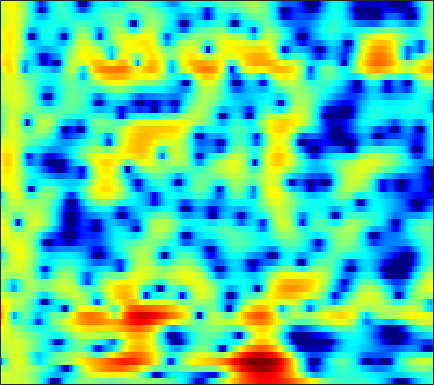

The data file committed next to this chart (first rows):
2.829, 2.7533, 2.6996, 2.6916, 2.7039, 2.7321, 2.7511, 2.7442, 2.6935, 2.5805, 2.3833, 2.1732, 1.8002, 1.3206, 0.88174, 0.18224, -0.6738, -1.4315, -2.626, -4.0962, -5.9333, -7.6641, -10.732, -15.458
2.713, 2.727, 2.74, 2.742, 2.731, 2.696, 2.628, 2.551, 2.404, 2.198, 1.925, 1.674, 1.27, 0.784, 0.3652, -0.2646, -0.9725, -1.551, -2.378, -3.256, -4.153, -4.818, -5.657, -6.388
0.4383, 0.7068, 1.136, 1.585, 1.901, 2.262, 2.528, 2.659, 2.728, 2.679, 2.515, 2.322, 1.982, 1.56, 1.197, 0.6707, 0.1075, -0.3316, -0.9357, -1.555, -2.195, -2.697, -3.425, -4.252
-9.655, -5.627, -2.212, 0.04793, 1.267, 2.423, 3.151, 3.458, 3.578, 3.386, 2.901, 2.345, 1.344, 0.03394, -1.148, -2.933, -4.719, -5.712, -6.056, -5.318, -4.143, -3.291, -2.331, -1.6
0.0293, 0.5025, 1.189, 1.861, 2.304, 2.768, 3.049, 3.123, 3.018, 2.662, 2.044, 1.403, 0.3012, -1.085, -2.286, -4.002, -5.573, -6.338, -6.473, -5.798, -4.813, -4.089, -3.239, -2.547
1.224, 1.675, 2.18, 2.575, 2.792, 2.979, 3.048, 3.024, 2.886, 2.618, 2.226, 1.853, 1.262, 0.595, 0.07054, -0.634, -1.333, -1.843, -2.502, -3.15, -3.808, -4.324, -5.064, -5.878
1.957, 2.312, 2.677, 2.93, 3.044, 3.101, 3.055, 2.958, 2.756, 2.481, 2.14, 1.844, 1.389, 0.8788, 0.4606, -0.1421, -0.805, -1.337, -2.108, -2.982, -4.005, -4.911, -6.393, -8.33
2.948, 3.007, 2.998, 2.914, 2.808, 2.619, 2.368, 2.142, 1.797, 1.41, 0.9923, 0.664, 0.2095, -0.2599, -0.6317, -1.122, -1.597, -1.939, -2.381, -2.819, -3.253, -3.574, -3.975, -4.336
4.327, 3.996, 3.465, 2.856, 2.371, 1.737, 1.149, 0.7489, 0.2627, -0.2049, -0.6938, -1.09, -1.66, -2.275, -2.747, -3.333, -3.805, -4.046, -4.163, -4.039, -3.732, -3.429, -2.962, -2.473
6.396, 5.491, 4.022, 2.231, 0.7229, -1.265, -2.696, -3.079, -2.847, -2.376, -2.158, -2.266, -2.851, -3.953, -5.205, -7.527, -10.56, -12.48, -11.68, -8.647, -5.959, -4.399, -2.759, -1.502
7.98, 6.828, 4.876, 2.282, -0.2722, -4.673, -8.231, -7.136, -4.265, -2.353, -1.331, -1.072, -1.327, -2.203, -3.205, -4.887, -6.57, -7.378, -7.313, -6.065, -4.488, -3.416, -2.301, -1.526
6.674, 5.999, 5.016, 3.98, 3.17, 2.146, 1.353, 0.9838, 0.6825, 0.4302, 0.1275, -0.1673, -0.735, -1.467, -2.129, -3.109, -4.121, -4.865, -5.675, -6.101, -6.214, -6.072, -5.679, -5.297
5.128, 4.839, 4.368, 3.872, 3.505, 3.023, 2.545, 2.216, 1.843, 1.478, 1.023, 0.5882, -0.06398, -0.9128, -1.722, -3.104, -4.91, -6.639, -9.727, -14.38, -18.78, -15.87, -11.21, -8.143
2.865, 2.741, 2.355, 1.824, 1.448, 1.049, 0.8005, 0.7159, 0.7397, 0.8856, 0.9971, 0.9914, 0.8209, 0.416, -0.04195, -0.8853, -1.98, -2.972, -4.494, -5.767, -6.312, -6.018, -4.926, -3.546
-0.01856, -0.304, -1.232, -2.938, -4.767, -7.562, -8.628, -7.146, -4.413, -2.264, -0.7253, 0.06708, 0.7186, 0.9902, 1.026, 0.8834, 0.5871, 0.3095, -0.01982, -0.2168, -0.3226, -0.2788, 0.002864, 0.4237
0.05327, -0.2787, -1.098, -2.482, -3.894, -5.756, -6.306, -5.474, -3.514, -1.66, -0.3219, 0.3731, 0.9432, 1.187, 1.17, 0.9518, 0.5718, 0.2433, -0.1762, -0.5413, -0.6706, -0.5954, -0.3064, 0.1464
1.706, 1.642, 1.458, 1.271, 1.122, 0.9519, 0.961, 1.075, 1.283, 1.528, 1.711, 1.723, 1.557, 1.151, 0.6481, -0.297, -1.583, -2.788, -4.698, -6.653, -7.667, -7.296, -5.768, -3.965
1.422, 1.624, 1.869, 2.139, 2.346, 2.554, 2.706, 2.804, 2.85, 2.769, 2.562, 2.293, 1.76, 0.9704, 0.193, -1.141, -2.912, -4.62, -7.532, -11.43, -14.7, -13.33, -9.704, -6.839
-1.569, -0.7756, 0.325, 1.269, 1.864, 2.522, 2.976, 3.182, 3.32, 3.274, 3.034, 2.741, 2.178, 1.423, 0.7435, -0.3207, -1.515, -2.456, -3.695, -4.779, -5.439, -5.636, -5.539, -5.122
-6.676, -3.828, -1.189, 0.6511, 1.641, 2.622, 3.296, 3.603, 3.802, 3.795, 3.576, 3.277, 2.72, 1.99, 1.33, 0.3304, -0.7722, -1.632, -2.791, -3.828, -4.726, -5.251, -5.679, -5.841
-1.56, -0.5062, 0.7989, 1.891, 2.576, 3.251, 3.699, 3.913, 4.005, 3.903, 3.62, 3.279, 2.656, 1.825, 1.052, -0.169, -1.642, -2.913, -4.802, -6.862, -8.927, -10.12, -10.88, -10.75
2.293, 2.514, 2.849, 3.127, 3.313, 3.493, 3.557, 3.557, 3.479, 3.28, 2.966, 2.644, 2.051, 1.243, 0.4798, -0.8206, -2.506, -4.084, -6.792, -10.5, -16.05, -23.82, -24.67, -17.49
3.771, 3.728, 3.614, 3.429, 3.207, 2.887, 2.565, 2.331, 2.12, 2, 1.92, 1.843, 1.643, 1.273, 0.8406, 0.02556, -1.078, -2.117, -3.76, -5.579, -7.473, -8.668, -9.813, -10.51
4.333, 4.199, 3.743, 3.002, 2.23, 0.9106, -0.5443, -1.512, -2.105, -1.549, -0.4156, 0.4239, 1.323, 1.865, 2.024, 1.959, 1.589, 1.137, 0.3554, -0.6495, -1.697, -2.553, -3.759, -4.976
3.633, 3.56, 3.053, 2.05, 0.9333, -1.378, -5.047, -9.712, -16.78, -8.047, -3.215, -1.024, 0.9119, 2.107, 2.661, 3.037, 3.065, 2.906, 2.48, 1.821, 0.9986, 0.2313, -0.9023, -2.228
1.73, 1.808, 1.72, 1.325, 0.8854, 0.1129, -0.7224, -1.187, -1.428, -1.014, -0.2235, 0.4462, 1.263, 1.881, 2.217, 2.457, 2.482, 2.366, 2.031, 1.536, 0.7879, 0.1353, -0.9241, -2.2
-0.002182, 0.2873, 0.6486, 0.9352, 1.044, 1.157, 1.147, 1.146, 1.166, 1.214, 1.312, 1.41, 1.534, 1.638, 1.678, 1.681, 1.613, 1.493, 1.23, 0.8242, 0.2724, -0.2615, -1.17, -2.271
-2.769, -1.687, -0.3496, 0.7656, 1.402, 1.965, 2.294, 2.36, 2.315, 2.096, 1.786, 1.51, 1.141, 0.8503, 0.6971, 0.6172, 0.63, 0.6653, 0.6819, 0.5694, 0.347, 0.0168, -0.5612, -1.393
-6.475, -2.988, -0.00224, 1.787, 2.713, 3.393, 3.675, 3.595, 3.163, 2.382, 1.246, 0.1855, -1.378, -2.765, -3.293, -3.05, -2.142, -1.365, -0.4675, 0.1315, 0.4209, 0.4444, 0.2701, -0.1767
1.179, 1.915, 2.887, 3.679, 4.056, 4.287, 4.12, 3.766, 2.891, 1.566, -0.3968, -2.407, -6.365, -13.52, -25.96, -12.35, -6.979, -4.742, -2.9, -1.718, -1.145, -0.8821, -0.8731, -1.046
3.884, 4.07, 4.252, 4.386, 4.353, 4.164, 3.703, 3.199, 2.283, 1.079, -0.393, -1.642, -3.349, -4.853, -5.53, -5.728, -5.319, -4.883, -4.345, -4.035, -3.857, -3.876, -4.036, -4.325
4.469, 4.633, 4.792, 4.76, 4.644, 4.274, 3.733, 3.164, 2.27, 1.185, 0.01779, -0.8739, -2.005, -3.023, -3.673, -4.384, -4.94, -5.307, -5.742, -6.297, -6.811, -7.33, -7.917, -8.612
4.48, 4.917, 5.304, 5.358, 5.253, 4.808, 4.138, 3.42, 2.282, 0.9263, -0.5426, -1.663, -3.037, -4.161, -4.855, -5.585, -6.314, -6.938, -7.932, -9.131, -10.6, -11.69, -13, -14.12
4.561, 5.311, 5.867, 6.047, 5.909, 5.424, 4.516, 3.583, 1.919, -0.22, -2.967, -5.404, -8.655, -10.26, -9.921, -8.962, -8.553, -8.744, -9.899, -11.86, -15.32, -19.01, -25.39, -22.69
4.771, 5.366, 5.833, 5.971, 5.812, 5.326, 4.405, 3.472, 1.76, -0.5205, -3.614, -6.599, -11.4, -13.33, -11.54, -9.284, -8.215, -8.067, -8.621, -9.985, -11.97, -13.7, -15.37, -15.29
4.184, 4.519, 4.843, 4.908, 4.831, 4.46, 3.859, 3.217, 2.139, 0.8343, -0.5912, -1.659, -2.929, -3.817, -4.193, -4.518, -4.759, -5.022, -5.458, -6.087, -6.863, -7.328, -7.999, -8.362
2.792, 3.135, 3.482, 3.69, 3.745, 3.626, 3.337, 2.976, 2.389, 1.665, 0.9024, 0.3453, -0.344, -0.9262, -1.296, -1.702, -2.064, -2.336, -2.738, -3.19, -3.666, -4.12, -4.69, -5.341
0.6761, 1.355, 2.141, 2.767, 3.033, 3.216, 3.102, 2.881, 2.415, 1.819, 1.17, 0.7066, 0.2049, -0.1339, -0.2889, -0.3709, -0.4133, -0.4491, -0.59, -0.8371, -1.22, -1.633, -2.319, -3.229
-2.489, -0.6746, 1.197, 2.427, 3.021, 3.391, 3.312, 2.993, 2.185, 1.051, -0.3213, -1.324, -2.164, -2.111, -1.57, -0.6462, 0.2085, 0.694, 1.119, 1.26, 1.089, 0.8304, 0.1718, -0.7856
-3.073, -1.031, 0.998, 2.359, 3.047, 3.417, 3.278, 2.797, 1.548, -0.5137, -3.909, -8.195, -24.62, -11.32, -6.098, -2.455, -0.3178, 0.6924, 1.567, 2.006, 2.086, 1.979, 1.57, 0.919
-1.971, -0.6957, 0.7102, 1.792, 2.335, 2.699, 2.67, 2.35, 1.576, 0.3901, -1.052, -2.119, -3.057, -2.98, -2.381, -1.405, -0.5367, -0.04347, 0.3627, 0.5469, 0.5795, 0.4702, 0.2893, 0.006164
-1.451, -0.3322, 0.8999, 1.793, 2.25, 2.648, 2.743, 2.652, 2.358, 1.88, 1.319, 0.8982, 0.3863, -0.01391, -0.2505, -0.5194, -0.8248, -1.081, -1.501, -1.965, -2.388, -2.625, -2.772, -2.715
0.2133, 0.9943, 1.839, 2.471, 2.829, 3.118, 3.221, 3.197, 3.014, 2.708, 2.278, 1.892, 1.313, 0.6503, 0.07958, -0.7873, -1.829, -2.769, -4.235, -5.947, -7.798, -8.803, -9.105, -8.012
1.862, 2.238, 2.671, 3.028, 3.22, 3.35, 3.372, 3.296, 3.076, 2.742, 2.289, 1.87, 1.21, 0.4095, -0.2888, -1.408, -2.776, -4.053, -6.185, -9.17, -13.72, -19.77, -21.98, -13.75
2.478, 2.654, 2.905, 3.106, 3.189, 3.23, 3.143, 2.987, 2.693, 2.276, 1.775, 1.342, 0.6808, -0.07766, -0.7123, -1.66, -2.755, -3.669, -5.011, -6.455, -7.776, -8.405, -8.612, -7.981
1.995, 2.317, 2.754, 3.075, 3.217, 3.24, 3.042, 2.784, 2.315, 1.734, 1.1, 0.6227, -0.003741, -0.6021, -1.067, -1.696, -2.366, -2.871, -3.586, -4.212, -4.734, -5.023, -5.148, -5.025
0.01006, 1.491, 2.921, 3.788, 4.104, 4.07, 3.637, 3.08, 2.045, 0.8645, -0.2866, -0.9689, -1.523, -1.752, -1.836, -2.005, -2.27, -2.55, -2.985, -3.432, -3.819, -4.108, -4.341, -4.426
1.2, 3.094, 4.773, 5.633, 5.801, 5.484, 4.55, 3.373, 1.062, -2.262, -6.758, -9.459, -7.979, -5.412, -4.194, -3.48, -3.505, -3.898, -4.554, -5.32, -5.919, -6.125, -6.602, -7.282
4.928, 5.308, 5.761, 5.927, 5.776, 5.212, 4.124, 2.911, 0.6589, -2.298, -5.679, -7.449, -7.438, -6.322, -5.833, -6.002, -7.151, -8.776, -11.89, -15.5, -15.94, -13.83, -12.31, -12.41
4.418, 4.788, 5.114, 5.209, 5.108, 4.699, 3.925, 3.119, 1.845, 0.3938, -1.037, -2.029, -3.129, -4.127, -4.928, -6.199, -7.894, -9.589, -12.4, -15.29, -15.51, -13.81, -11.96, -10.72
2.461, 3.396, 4.253, 4.72, 4.835, 4.656, 4.157, 3.594, 2.639, 1.475, 0.1935, -0.8199, -2.136, -3.388, -4.253, -5.301, -6.248, -6.805, -7.486, -7.925, -8.048, -7.96, -7.555, -7.154
1.955, 3.127, 4.232, 4.857, 5.036, 4.946, 4.51, 3.971, 2.93, 1.567, -0.1116, -1.527, -3.554, -5.434, -6.436, -6.976, -6.835, -6.49, -6.019, -5.581, -5.237, -5.122, -5.013, -5.063
3.129, 3.9, 4.676, 5.136, 5.264, 5.146, 4.663, 4.048, 2.873, 1.24, -0.9761, -3.13, -7.057, -13.44, -22.59, -16.27, -10.41, -8.124, -6.167, -4.977, -4.262, -3.946, -3.884, -4.128
2.866, 3.533, 4.221, 4.649, 4.792, 4.7, 4.28, 3.736, 2.721, 1.349, -0.3984, -1.95, -4.288, -6.552, -7.712, -7.96, -7.17, -6.346, -5.363, -4.625, -4.112, -3.842, -3.706, -3.813
1.695, 2.554, 3.408, 3.947, 4.149, 4.16, 3.892, 3.518, 2.786, 1.819, 0.6674, -0.2811, -1.571, -2.78, -3.565, -4.372, -4.857, -5.055, -5.114, -4.981, -4.741, -4.539, -4.23, -3.997
1.504, 2.377, 3.231, 3.776, 3.994, 4.065, 3.888, 3.604, 3.026, 2.239, 1.272, 0.4418, -0.7614, -2.061, -3.073, -4.447, -5.762, -6.647, -7.467, -7.647, -7.188, -6.598, -5.682, -4.81
2.305, 2.896, 3.522, 3.943, 4.125, 4.174, 3.998, 3.716, 3.16, 2.394, 1.417, 0.5514, -0.7954, -2.383, -3.767, -5.967, -8.808, -11.62, -16.46, -17.93, -13.27, -10.38, -7.666, -5.774
2.595, 3.012, 3.505, 3.87, 4.037, 4.075, 3.893, 3.605, 3.02, 2.214, 1.195, 0.3048, -1.049, -2.585, -3.872, -5.794, -8.017, -9.846, -12.1, -12.5, -10.61, -8.782, -6.689, -5.098
